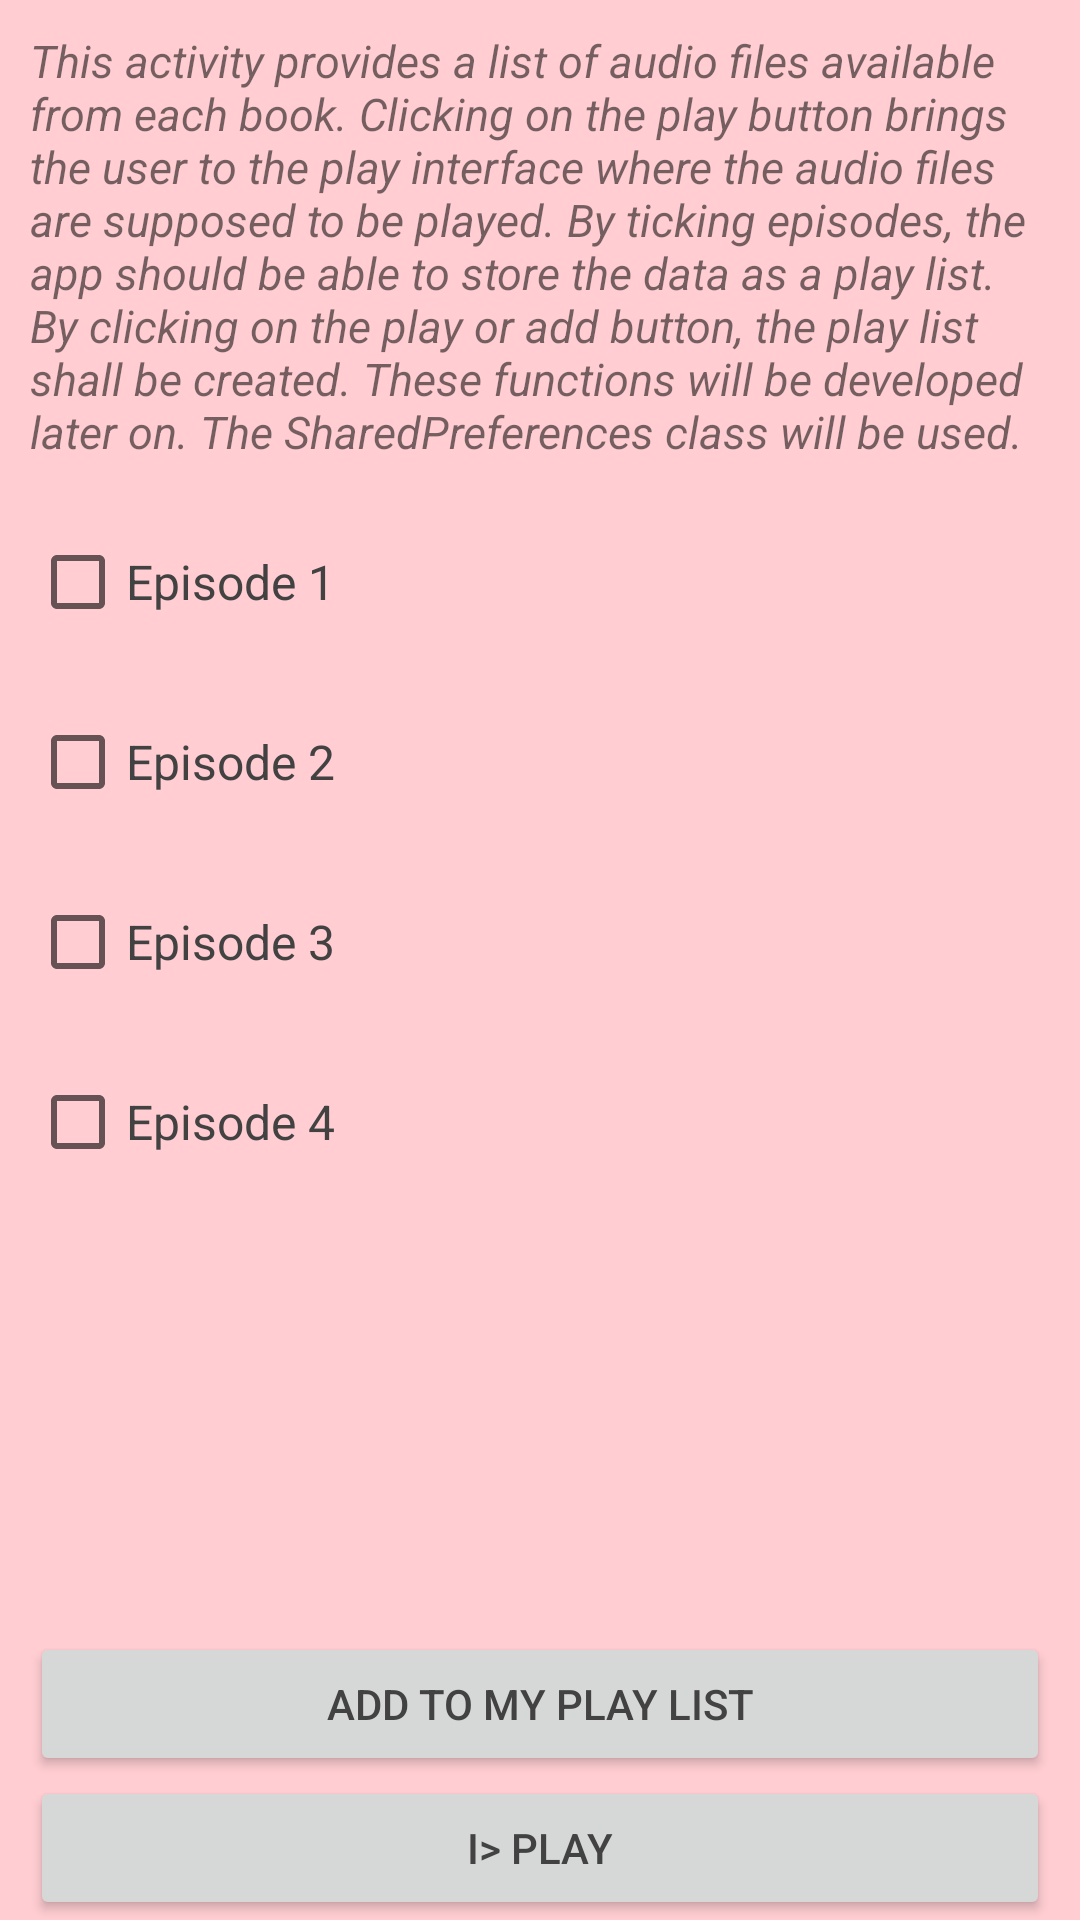

Android layout source for this screen:
<!-- AndroidManifest.xml: application theme AppTheme -->
<!-- res/layout/activity_book2.xml -->
<?xml version="1.0" encoding="utf-8"?>
<LinearLayout
    xmlns:android="http://schemas.android.com/apk/res/android"
    xmlns:tools="http://schemas.android.com/tools"
    android:id="@+id/activity_book2"
    android:layout_width="match_parent"
    android:layout_height="match_parent"
    tools:context="app.com.example.android.audiobooks.Book2Activity"
    android:orientation="vertical"
    android:background="#FFCDD2">
    <TextView
        style="@style/description"
        android:text="@string/description_episodes"/>
    <ScrollView
        android:layout_width="match_parent"
        android:layout_height="0dp"
        android:layout_weight="1">
        <LinearLayout
            android:layout_width="match_parent"
            android:layout_height="wrap_content"
            android:orientation="vertical">
            <CheckBox
                android:text="@string/text_episode1"
                style="@style/CheckBox"/>
            <CheckBox
                android:text="@string/text_episode2"
                style="@style/CheckBox"/>
            <CheckBox
                android:text="@string/text_episode3"
                style="@style/CheckBox"/>
            <CheckBox
                android:text="@string/text_episode4"
                style="@style/CheckBox"/>
        </LinearLayout>
    </ScrollView>
    <Button
        android:text= "@string/button_add_to_list"
        style="@style/Button"/>
    <Button
        android:text="@string/button_play"
        android:id="@+id/button_play2"
        style="@style/Button"/>
</LinearLayout>
<!-- resources referenced by this layout -->
<resources>
  <string name="button_add_to_list">add to my play list</string>
  <string name="button_play">I&gt; play</string>
  <string name="description_episodes">This activity provides a list of audio files available from each book. Clicking on the play button brings the user
          to the play interface where the audio files are supposed to be played. By ticking episodes, the app should be able to store the data as a play list.
          By clicking on the play or add button, the play list shall be created. These functions will be developed later on. The SharedPreferences class will be used.
      </string>
  <string name="text_episode1">Episode 1</string>
  <string name="text_episode2">Episode 2</string>
  <string name="text_episode3">Episode 3</string>
  <string name="text_episode4">Episode 4</string>
  <style name="Button">
          <item name="android:textColor">#424242</item>
          <item name="android:layout_marginRight">10dp</item>
          <item name="android:layout_marginLeft">10dp</item>
          <item name="android:layout_height">wrap_content</item>
          <item name="android:layout_width">match_parent</item>
      </style>
  <style name="CheckBox">
          <item name="android:background">#FFCDD2</item>
          <item name="android:textSize">16sp</item>
          <item name="android:textColor">#424242</item>
          <item name="android:layout_height">60dp</item>
          <item name="android:layout_marginRight">10dp</item>
          <item name="android:layout_marginLeft">10dp</item>
          <item name="android:layout_width">match_parent</item>
      </style>
  <style name="description">
          <item name="android:layout_width">match_parent</item>
          <item name="android:layout_height">wrap_content</item>
          <item name="android:layout_margin">10dp</item>
          <item name="android:textStyle">italic</item>
          <item name="android:textSize">15sp</item>
      </style>
  <style name="AppTheme" parent="Theme.AppCompat.Light">
          
          <item name="colorPrimary">@color/colorPrimary</item>
          <item name="colorPrimaryDark">@color/colorPrimaryDark</item>
          <item name="colorAccent">@color/colorAccent</item>
      </style>
  <color name="colorPrimary">#CFD8DC</color>
  <color name="colorPrimaryDark">#B0BEC5</color>
  <color name="colorAccent">#81C784</color>
</resources>
